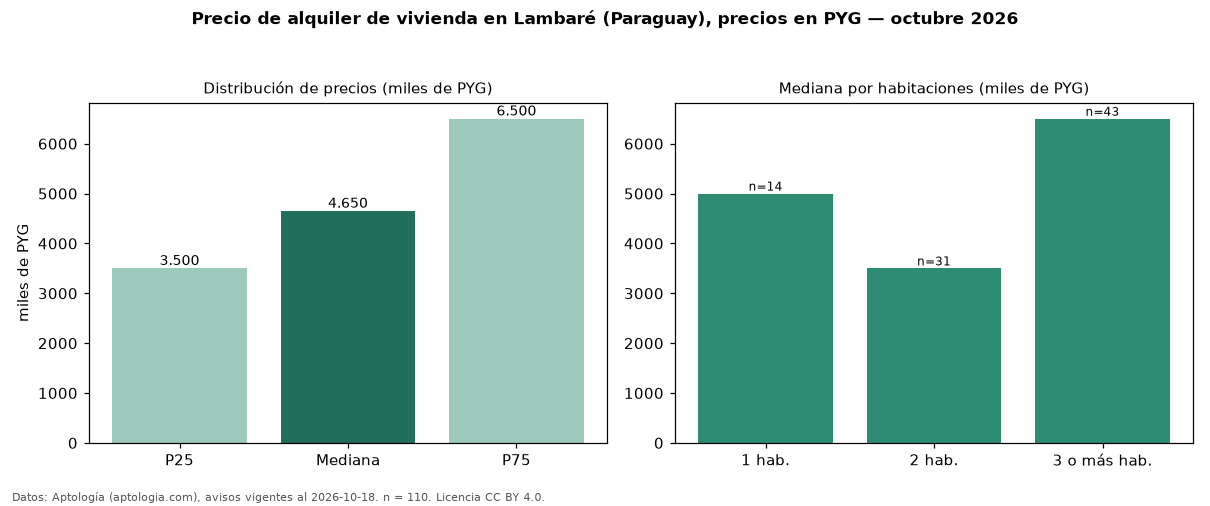

Data behind this chart, as committed beside it:
seccion, metrica, valor, moneda, n
precio, p25, 3500000, PYG, 110
precio, mediana, 4650000, PYG, 110
precio, p75, 6500000, PYG, 110
precio, minimo, 1700000, PYG, 110
precio, maximo, 13500000, PYG, 110
m2, mediana_precio_m2, 32993, PYG, 50
m2, area_mediana_m2, 150.0, m2, 50
banos, mediana_banos, 2.0, , 
habitaciones, 1, 5000000, PYG, 14
habitaciones, 2, 3500000, PYG, 31
habitaciones, 3+, 6500000, PYG, 43
fuente, fecha_datos, 2026-10-18, , 
fuente, atribucion, https://www.aptologia.com/py/alquiler/la…, , 
fuente, licencia, CC BY 4.0, , 
